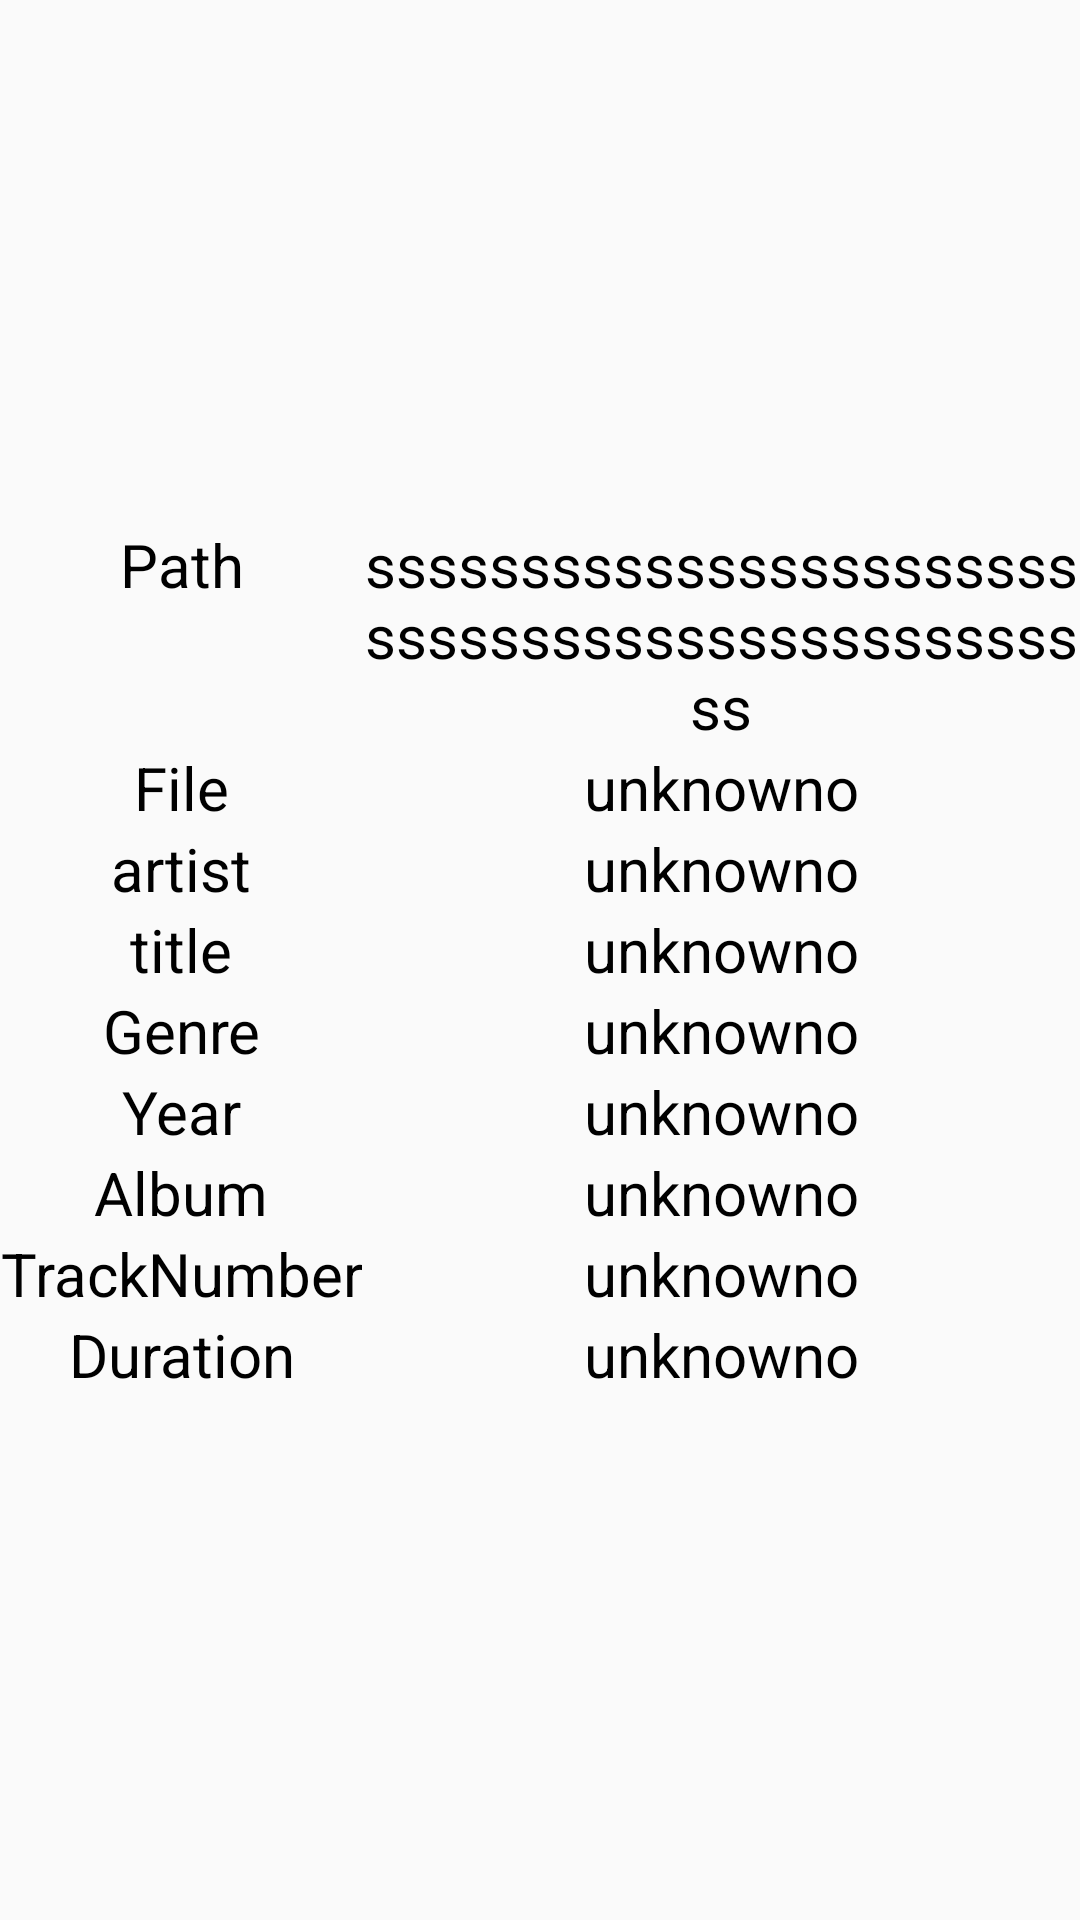

Reconstruct the res/layout file that produces this screen, plus the resources it refers to.
<!-- AndroidManifest.xml: application theme AppTheme -->
<!-- res/layout/activity_info.xml -->
<?xml version="1.0" encoding="utf-8"?>
<android.support.constraint.ConstraintLayout
    xmlns:android="http://schemas.android.com/apk/res/android" android:layout_width="match_parent"
    android:layout_height="match_parent">
    <TableLayout
        android:layout_width="match_parent"
        android:layout_height="match_parent"
        android:textAlignment="center"
        android:gravity="center">
        <TableRow>
            <TextView
                android:gravity="center"
                android:layout_height="wrap_content"
                android:layout_width="match_parent"
                android:text="Path"
                android:textSize="20sp"
                android:textColor="@color/black"/>
            <TextView
                android:gravity="center"
                android:layout_height="wrap_content"
                android:layout_width="wrap_content"
                android:text="ssssssssssssssssssssssssssssssssssssssssssssssss"
                android:id="@+id/namePath"
                android:layout_weight="1"
                android:textSize="20sp"
                android:textColor="@color/black"/>
        </TableRow>
        <TableRow>
            <TextView
                android:gravity="center"
                android:layout_height="wrap_content"
                android:layout_width="match_parent"
                android:text="File"
                android:textSize="20sp"
                android:textColor="@color/black"/>
            <TextView
                android:gravity="center"
                android:layout_height="wrap_content"
                android:layout_width="wrap_content"
                android:text="unknowno"
                android:id="@+id/nameFile"
                android:layout_weight="1"
                android:textSize="20sp"
                android:textColor="@color/black"/>
        </TableRow>
        <TableRow>
            <TextView
                android:gravity="center"
                android:layout_height="wrap_content"
                android:layout_width="wrap_content"
                android:text="artist"
                android:textSize="20sp"
                android:textColor="@color/black"/>
            <TextView
                android:gravity="center"
                android:layout_height="wrap_content"
                android:layout_width="wrap_content"
                android:text="unknowno"
                android:id="@+id/nameArtist"
                android:layout_weight="1"
                android:textSize="20sp"
                android:textColor="@color/black"/>
        </TableRow>

        <TableRow>
            <TextView
                android:gravity="center"
                android:layout_height="wrap_content"
                android:layout_width="wrap_content"
                android:text="title"
                android:textSize="20sp"
                android:textColor="@color/black"/>
            <TextView
                android:gravity="center"
                android:layout_height="wrap_content"
                android:layout_width="wrap_content"
                android:text="unknowno"
                android:id="@+id/nameTitle"
                android:layout_weight="1"
                android:textSize="20sp"
                android:textColor="@color/black"/>
        </TableRow>
        <TableRow>
            <TextView
                android:gravity="center"
                android:layout_height="wrap_content"
                android:layout_width="wrap_content"
                android:text="Genre"
                android:textSize="20sp"
                android:textColor="@color/black"/>
            <TextView
                android:gravity="center"
                android:layout_height="wrap_content"
                android:layout_width="wrap_content"
                android:text="unknowno"
                android:id="@+id/nameGenre"
                android:layout_weight="1"
                android:textSize="20sp"
                android:textColor="@color/black"/>
        </TableRow>
        <TableRow>
            <TextView
                android:gravity="center"
                android:layout_height="wrap_content"
                android:layout_width="wrap_content"
                android:text="Year"
                android:textSize="20sp"
                android:textColor="@color/black"/>
            <TextView
                android:gravity="center"
                android:layout_height="wrap_content"
                android:layout_width="wrap_content"
                android:text="unknowno"
                android:id="@+id/nameYear"
                android:layout_weight="1"
                android:textSize="20sp"
                android:textColor="@color/black"/>
        </TableRow>
        <TableRow>
            <TextView
                android:gravity="center"
                android:layout_height="wrap_content"
                android:layout_width="wrap_content"
                android:text="Album"
                android:textSize="20sp"
                android:textColor="@color/black"/>
            <TextView
                android:gravity="center"
                android:layout_height="wrap_content"
                android:layout_width="wrap_content"
                android:text="unknowno"
                android:id="@+id/nameAlbum"
                android:layout_weight="1"
                android:textSize="20sp"
                android:textColor="@color/black"/>
        </TableRow>
        <TableRow>
            <TextView
                android:gravity="center"
                android:layout_height="wrap_content"
                android:layout_width="wrap_content"
                android:text="TrackNumber"
                android:textSize="20sp"
                android:textColor="@color/black"/>
            <TextView
                android:gravity="center"
                android:layout_height="wrap_content"
                android:layout_width="wrap_content"
                android:text="unknowno"
                android:id="@+id/nameTrNr"
                android:layout_weight="1"
                android:textSize="20sp"
                android:textColor="@color/black"/>
        </TableRow>
        <TableRow>
            <TextView
                android:gravity="center"
                android:layout_height="wrap_content"
                android:layout_width="wrap_content"
                android:text="Duration"
                android:textSize="20sp"
                android:textColor="@color/black"/>
            <TextView
                android:gravity="center"
                android:layout_height="wrap_content"
                android:layout_width="wrap_content"
                android:text="unknowno"
                android:id="@+id/nameDuration"
                android:layout_weight="1"
                android:textSize="20sp"
                android:textColor="@color/black"/>
        </TableRow>
    </TableLayout>

</android.support.constraint.ConstraintLayout>
<!-- resources referenced by this layout -->
<resources>
  <style name="AppTheme" parent="Theme.AppCompat.DayNight.NoActionBar">
          
          
      </style>
  <!-- not gathered from this repository: default colours our renderer supplied (Android Studio template values) -->
  <color name="black">#FF000000</color>
</resources>
